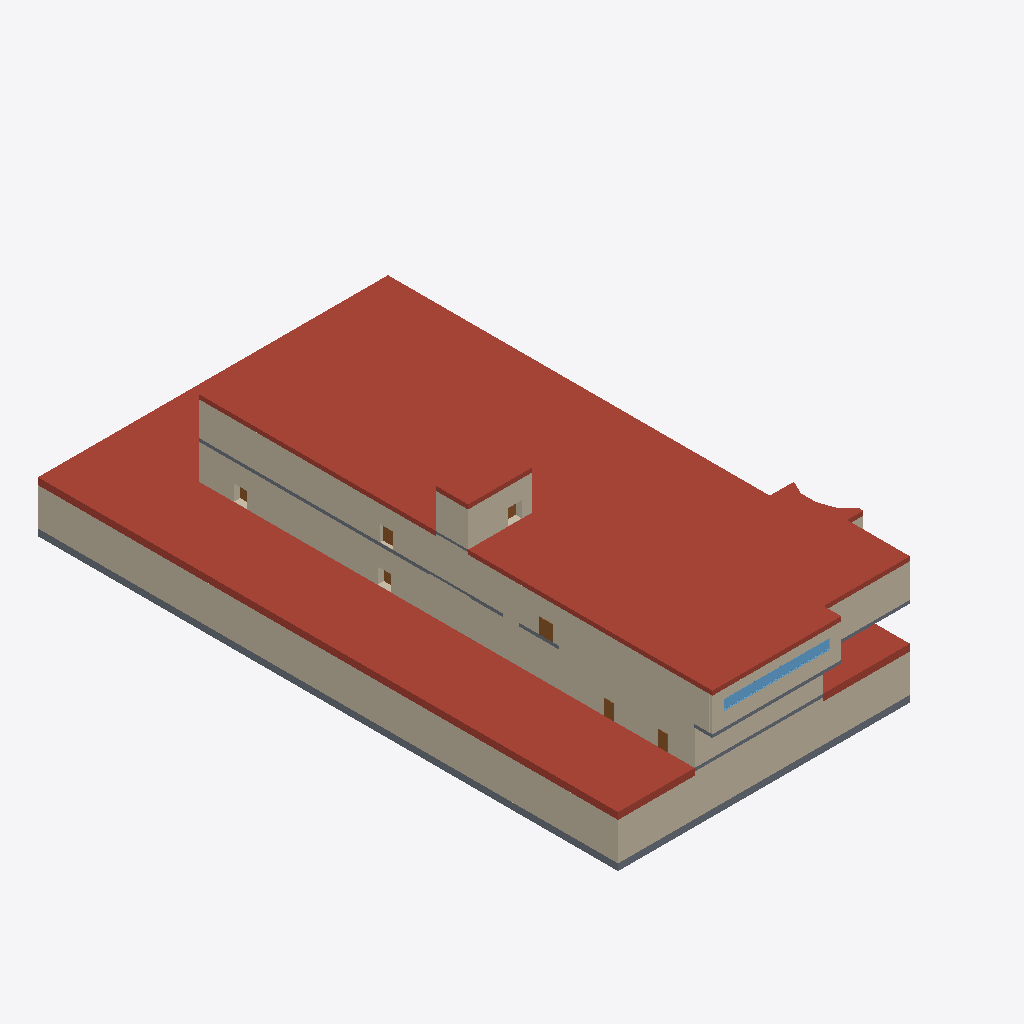
Isometric view of an IFC building model (IFC-SPF (STEP), schema IFC4, length unit centimetre), seen from the south-west, elements coloured by IFC class (only those large enough to see are counted): 25 walls (beige), 22 roofs (red-brown), 13 slabs (grey), 7 doors (brown), 1 window (light blue).
Extent 47.3 m × 80.8 m × 22.4 m (x, y, z). Storeys (5): BuildingStorey_-595cm at -5.95 m; BuildingStorey_5cm at 0.05 m; BuildingStorey_517cm at 5.17 m; BuildingStorey_1029cm at 10.29 m; BuildingStorey_1558cm at 15.58 m. Elements (379): 219 IfcWall, 88 IfcSlab, 47 IfcDoor, 24 IfcRoof, 1 IfcWindow.

HEADER;
FILE_DESCRIPTION(('ViewDefinition [ReferenceView_V1.2]','RevitIdentifiers [ContentGUID: , VersionGUID: 91aad4f8-1b33-43cb-af05-3da3c981c527, NumberOfSaves: 128]','CoordinateReference [CoordinateBase: Shared Coordinates, ProjectSite: Default Site]','ExchangeRequirement [BuildingService]'),'2;1');
FILE_NAME('DigitMan_Model_POLIMI-Edificio10_IFC_ReferenceView.ifc','2024-10-23T17:16:28+01:00',(''),(''),'ODA SDAI 22.12','Autodesk Revit 23.1.50.23 (ITA) - IFC 23.4.0.0','');
FILE_SCHEMA(('IFC4'));
ENDSEC;
DATA;
#27=IFCPROJECT('3$gs5SJ4XC4fi69G$dtmE9',#18,'',$,$,'','',(#22),#71533);
#55=IFCSITE('3$gs5SJ4XC4fi69G$dtmEB',#18,'Default',$,$,#54,$,$,.ELEMENT.,(44,29,18,265686),(11,12,55,490570),0.0,$,$);
#32=IFCBUILDING('3$gs5SJ4XC4fi69G$dtmE8',#18,'Scuola Primaria Piero Calamandrei',$,$,#30,$,'Scuola Primaria Piero Calamandrei',.ELEMENT.,$,$,#31);
#36=IFCBUILDINGSTOREY('18PXJobvfCSviIeLR5hFSi',#18,'BuildingStorey_-595cm',$,'Livello:Livello',#35,$,'BuildingStorey_-595cm',.ELEMENT.,-595.00008);
#40=IFCBUILDINGSTOREY('18PXJobvfCSviIeLR5hFSZ',#18,'BuildingStorey_5cm',$,'Livello:Livello',#39,$,'BuildingStorey_5cm',.ELEMENT.,4.9999392);
#44=IFCBUILDINGSTOREY('18PXJobvfCSviIeLR5hFSY',#18,'BuildingStorey_517cm',$,'Livello:Livello',#43,$,'BuildingStorey_517cm',.ELEMENT.,516.9999312);
#48=IFCBUILDINGSTOREY('18PXJobvfCSviIeLR5hFSX',#18,'BuildingStorey_1029cm',$,'Livello:Livello',#47,$,'BuildingStorey_1029cm',.ELEMENT.,1028.9999232);
#52=IFCBUILDINGSTOREY('09v_v_n4fAFfxJ8nui3e$y',#18,'BuildingStorey_1558cm',$,'Livello:Livello',#51,$,'BuildingStorey_1558cm',.ELEMENT.,1558.0001352000002);
#65561=IFCROOF('18PXJobvfCSviIeLR5hFiY',#18,'Tetto di base:RF_POLIMI-LC_INH-E:466441',$,'Tetto di base:RF_POLIMI-LC_INH-E',#65559,$,'466441',.NOTDEFINED.);
#63927=IFCROOF('18PXJobvfCSviIeLR5hFvZ',#18,'Tetto di base:RF_POLIMI-LC_IH-E:465736',$,'Tetto di base:RF_POLIMI-LC_IH-E',#63925,$,'465736',.NOTDEFINED.);
#64302=IFCROOF('18PXJobvfCSviIeLR5hFb0',#18,'Tetto di base:RF_POLIMI-LC_IH-E:466027',$,'Tetto di base:RF_POLIMI-LC_IH-E',#64300,$,'466027',.NOTDEFINED.);
#65457=IFCROOF('18PXJobvfCSviIeLR5hFZD',#18,'Tetto di base:RF_POLIMI-LC_INH-E:466406',$,'Tetto di base:RF_POLIMI-LC_INH-E',#65455,$,'466406',.NOTDEFINED.);
#15057=IFCWALL('18PXJobvfCSviIeLR5hFTa',#18,'Muro di base:WL_POLIMI-LC_FC300:463439',$,'Muro di base:WL_POLIMI-LC_FC300',#15020,#15056,'463439',.NOTDEFINED.);
#64560=IFCROOF('18PXJobvfCSviIeLR5hFcN',#18,'Tetto di base:RF_POLIMI-LC_IH-E:466108',$,'Tetto di base:RF_POLIMI-LC_IH-E',#64558,$,'466108',.NOTDEFINED.);
#64646=IFCROOF('18PXJobvfCSviIeLR5hFdy',#18,'Tetto di base:RF_POLIMI-LC_IH-E:466135',$,'Tetto di base:RF_POLIMI-LC_IH-E',#64644,$,'466135',.NOTDEFINED.);
#8527=IFCWALL('18PXJobvfCSviIeLR5hFS8',#18,'Muro di base:WL_POLIMI-LC_FC400:463395',$,'Muro di base:WL_POLIMI-LC_FC400',#8457,#8526,'463395',.NOTDEFINED.);
#17118=IFCWALL('18PXJobvfCSviIeLR5hFTB',#18,'Muro di base:WL_POLIMI-LC_EW05:463456',$,'Muro di base:WL_POLIMI-LC_EW05',#17007,#17117,'463456',.NOTDEFINED.);
#64055=IFCROOF('18PXJobvfCSviIeLR5hFx9',#18,'Tetto di base:RF_POLIMI-LC_INH-E:465890',$,'Tetto di base:RF_POLIMI-LC_INH-E',#64053,$,'465890',.NOTDEFINED.);
#9805=IFCWALL('18PXJobvfCSviIeLR5hFS4',#18,'Muro di base:WL_POLIMI-LC_CurtainWall:463407',$,'Muro di base:WL_POLIMI-LC_CurtainWall',#9761,#9804,'463407',.NOTDEFINED.);
#15182=IFCWALL('18PXJobvfCSviIeLR5hFTx',#18,'Muro di base:WL_POLIMI-LC_FC300:463440',$,'Muro di base:WL_POLIMI-LC_FC300',#15148,#15181,'463440',.NOTDEFINED.);
#6117=IFCWALL('18PXJobvfCSviIeLR5hFSx',#18,'Muro di base:WL_POLIMI-LC_CurtainWall:463376',$,'Muro di base:WL_POLIMI-LC_CurtainWall',#6090,#6116,'463376',.NOTDEFINED.);
#11945=IFCWALL('18PXJobvfCSviIeLR5hFSL',#18,'Muro di base:WL_POLIMI-LC_EW02:463422',$,'Muro di base:WL_POLIMI-LC_EW02',#11861,#11944,'463422',.NOTDEFINED.);
#10729=IFCWALL('18PXJobvfCSviIeLR5hFSP',#18,'Muro di base:WL_POLIMI-LC_EW01:463410',$,'Muro di base:WL_POLIMI-LC_EW01',#10624,#10728,'463410',.NOTDEFINED.);
#55788=IFCSLAB('18PXJobvfCSviIeLR5hF45',#18,'Pavimento:FL_POLIMI-LC_GroundFloor:463918',$,'Pavimento:FL_POLIMI-LC_GroundFloor',#55777,#55787,'463918',.FLOOR.);
#12801=IFCWALL('18PXJobvfCSviIeLR5hFTg',#18,'Muro di base:WL_POLIMI-LC_CurtainWall:463425',$,'Muro di base:WL_POLIMI-LC_CurtainWall',#12760,#12800,'463425',.NOTDEFINED.);
#64198=IFCROOF('18PXJobvfCSviIeLR5hFxM',#18,'Tetto di base:RF_POLIMI-LC_INH-E:465917',$,'Tetto di base:RF_POLIMI-LC_INH-E',#64196,$,'465917',.NOTDEFINED.);
#64818=IFCROOF('18PXJobvfCSviIeLR5hFWY',#18,'Tetto di base:RF_POLIMI-LC_IH-E:466185',$,'Tetto di base:RF_POLIMI-LC_IH-E',#64816,$,'466185',.NOTDEFINED.);
#6459=IFCWALL('18PXJobvfCSviIeLR5hFS_',#18,'Muro di base:WL_POLIMI-LC_CurtainWall150:463381',$,'Muro di base:WL_POLIMI-LC_CurtainWall150',#6419,#6458,'463381',.NOTDEFINED.);
#6028=IFCWALL('18PXJobvfCSviIeLR5hFSa',#18,'Muro di base:WL_POLIMI-LC_CurtainWall:463375',$,'Muro di base:WL_POLIMI-LC_CurtainWall',#5988,#6027,'463375',.NOTDEFINED.);
#13287=IFCWALL('18PXJobvfCSviIeLR5hFTk',#18,'Muro di base:WL_POLIMI-LC_EW03:463429',$,'Muro di base:WL_POLIMI-LC_EW03',#13192,#13286,'463429',.NOTDEFINED.);
#64991=IFCROOF('18PXJobvfCSviIeLR5hFWO',#18,'Tetto di base:RF_POLIMI-LC_IH-E:466227',$,'Tetto di base:RF_POLIMI-LC_IH-E',#64989,$,'466227',.NOTDEFINED.);
#65077=IFCROOF('18PXJobvfCSviIeLR5hFXr',#18,'Tetto di base:RF_POLIMI-LC_IH-E:466270',$,'Tetto di base:RF_POLIMI-LC_IH-E',#65075,$,'466270',.NOTDEFINED.);
#55280=IFCSLAB('18PXJobvfCSviIeLR5hFPK',#18,'Pavimento:FL_POLIMI-LC_GroundFloor:463743',$,'Pavimento:FL_POLIMI-LC_GroundFloor',#55269,#55279,'463743',.FLOOR.);
#14959=IFCWALL('18PXJobvfCSviIeLR5hFTb',#18,'Muro di base:WL_POLIMI-LC_FC400:463438',$,'Muro di base:WL_POLIMI-LC_FC400',#14918,#14958,'463438',.NOTDEFINED.);
#14592=IFCWALL('18PXJobvfCSviIeLR5hFTW',#18,'Muro di base:WL_POLIMI-LC_EW02:463435',$,'Muro di base:WL_POLIMI-LC_EW02',#14522,#14591,'463435',.NOTDEFINED.);
#16143=IFCWALL('18PXJobvfCSviIeLR5hFTy',#18,'Muro di base:WL_POLIMI-LC_EW03:463447',$,'Muro di base:WL_POLIMI-LC_EW03',#16064,#16142,'463447',.NOTDEFINED.);
#16331=IFCWALL('18PXJobvfCSviIeLR5hFTp',#18,'Muro di base:WL_POLIMI-LC_EW03:463448',$,'Muro di base:WL_POLIMI-LC_EW03',#16201,#16330,'463448',.NOTDEFINED.);
#14859=IFCWALL('18PXJobvfCSviIeLR5hFTc',#18,'Muro di base:WL_POLIMI-LC_EW03:463437',$,'Muro di base:WL_POLIMI-LC_EW03',#14780,#14858,'463437',.NOTDEFINED.);
#14463=IFCWALL('18PXJobvfCSviIeLR5hFTX',#18,'Muro di base:WL_POLIMI-LC_EW03:463434',$,'Muro di base:WL_POLIMI-LC_EW03',#14384,#14462,'463434',.NOTDEFINED.);
#10959=IFCWINDOW('18PXJobvfCSviIeLR5hFSO',#18,'Windows_Sgl_Plain:WN_1425x135cm:463411',$,'Windows_Sgl_Plain:WN_1425x135cm',#69434,#10955,'463411',134.99988240000013,1425.0000455999996,.WINDOW.,.NOTDEFINED.,$);
#65665=IFCROOF('18PXJobvfCSviIeLR5hFjZ',#18,'Tetto di base:RF_POLIMI-LC_INH-E:466504',$,'Tetto di base:RF_POLIMI-LC_INH-E',#65663,$,'466504',.NOTDEFINED.);
#14721=IFCWALL('18PXJobvfCSviIeLR5hFTd',#18,'Muro di base:WL_POLIMI-LC_EW02:463436',$,'Muro di base:WL_POLIMI-LC_EW02',#14651,#14720,'463436',.NOTDEFINED.);
#56142=IFCSLAB('18PXJobvfCSviIeLR5hF56',#18,'Pavimento:FL_POLIMI-LC_GroundFloor:463981',$,'Pavimento:FL_POLIMI-LC_GroundFloor',#56131,#56141,'463981',.FLOOR.);
#11245=IFCWALL('18PXJobvfCSviIeLR5hFSU',#18,'Muro di base:WL_POLIMI-LC_EW01:463413',$,'Muro di base:WL_POLIMI-LC_EW01',#11175,#11244,'463413',.NOTDEFINED.);
#65249=IFCROOF('18PXJobvfCSviIeLR5hFY7',#18,'Tetto di base:RF_POLIMI-LC_INH-E:466348',$,'Tetto di base:RF_POLIMI-LC_INH-E',#65247,$,'466348',.NOTDEFINED.);
#65977=IFCROOF('18PXJobvfCSviIeLR5hFkk',#18,'Tetto di base:RF_POLIMI-LC_INH-E:466565',$,'Tetto di base:RF_POLIMI-LC_INH-E',#65975,$,'466565',.NOTDEFINED.);
#15740=IFCWALL('18PXJobvfCSviIeLR5hFT_',#18,'Muro di base:WL_POLIMI-LC_EW04:463445',$,'Muro di base:WL_POLIMI-LC_EW04',#15647,#15739,'463445',.NOTDEFINED.);
#16006=IFCWALL('18PXJobvfCSviIeLR5hFTz',#18,'Muro di base:WL_POLIMI-LC_EW03:463446',$,'Muro di base:WL_POLIMI-LC_EW03',#15927,#16005,'463446',.NOTDEFINED.);
#65353=IFCROOF('18PXJobvfCSviIeLR5hFZu',#18,'Tetto di base:RF_POLIMI-LC_INH-E:466387',$,'Tetto di base:RF_POLIMI-LC_INH-E',#65351,$,'466387',.NOTDEFINED.);
#64388=IFCROOF('18PXJobvfCSviIeLR5hFcv',#18,'Tetto di base:RF_POLIMI-LC_IH-E:466066',$,'Tetto di base:RF_POLIMI-LC_IH-E',#64386,$,'466066',.NOTDEFINED.);
#55454=IFCSLAB('18PXJobvfCSviIeLR5hFRD',#18,'Pavimento:FL_POLIMI-LC_InternalFloor_IH-E:463846',$,'Pavimento:FL_POLIMI-LC_InternalFloor_IH-E',#55443,#55453,'463846',.FLOOR.);
#65163=IFCROOF('18PXJobvfCSviIeLR5hFY_',#18,'Tetto di base:RF_POLIMI-LC_IH-E:466325',$,'Tetto di base:RF_POLIMI-LC_IH-E',#65161,$,'466325',.NOTDEFINED.);
#61700=IFCSLAB('18PXJobvfCSviIeLR5hFm8',#18,'Pavimento:FL_POLIMI-LC_InternalFloor IH-IH:465187',$,'Pavimento:FL_POLIMI-LC_InternalFloor IH-IH',#61689,#61699,'465187',.FLOOR.);
#58044=IFCSLAB('18PXJobvfCSviIeLR5hF3l',#18,'Pavimento:FL_POLIMI-LC_InternalFloor_IH-INH:464324',$,'Pavimento:FL_POLIMI-LC_InternalFloor_IH-INH',#58033,#58043,'464324',.FLOOR.);
#64905=IFCROOF('18PXJobvfCSviIeLR5hFWt',#18,'Tetto di base:RF_POLIMI-LC_IH-E:466204',$,'Tetto di base:RF_POLIMI-LC_IH-E',#64903,$,'466204',.NOTDEFINED.);
#61800=IFCSLAB('18PXJobvfCSviIeLR5hFmN',#18,'Pavimento:FL_POLIMI-LC_InternalFloor IH-IH:465212',$,'Pavimento:FL_POLIMI-LC_InternalFloor IH-IH',#61789,#61799,'465212',.FLOOR.);
#16519=IFCWALL('18PXJobvfCSviIeLR5hFTo',#18,'Muro di base:WL_POLIMI-LC_EW05:463449',$,'Muro di base:WL_POLIMI-LC_EW05',#16389,#16518,'463449',.NOTDEFINED.);
#13133=IFCWALL('18PXJobvfCSviIeLR5hFTl',#18,'Muro di base:WL_POLIMI-LC_EW02:463428',$,'Muro di base:WL_POLIMI-LC_EW02',#13063,#13132,'463428',.NOTDEFINED.);
#10534=IFCDOOR('18PXJobvfCSviIeLR5hFSR',#18,'Doors_ExtDbl_Flush:DR_5486x6400cm-2shutters:463408',$,'Doors_ExtDbl_Flush:DR_5486x6400cm-2shutters',#69414,#10530,'463408',209.99988479999996,179.99994479999978,.DOOR.,.DOUBLE_DOOR_SINGLE_SWING.,$);
#55128=IFCSLAB('18PXJobvfCSviIeLR5hFOV',#18,'Pavimento:FL_POLIMI-LC_InternalFloor_IH-E:463668',$,'Pavimento:FL_POLIMI-LC_InternalFloor_IH-E',#55117,#55127,'463668',.FLOOR.);
#66185=IFCROOF('18PXJobvfCSviIeLR5hFk4',#18,'Tetto di base:RF_POLIMI-LC_INH-E:466607',$,'Tetto di base:RF_POLIMI-LC_INH-E',#66183,$,'466607',.NOTDEFINED.);
#66081=IFCROOF('18PXJobvfCSviIeLR5hFkt',#18,'Tetto di base:RF_POLIMI-LC_INH-E:466588',$,'Tetto di base:RF_POLIMI-LC_INH-E',#66079,$,'466588',.NOTDEFINED.);
#64474=IFCROOF('18PXJobvfCSviIeLR5hFc2',#18,'Tetto di base:RF_POLIMI-LC_IH-E:466089',$,'Tetto di base:RF_POLIMI-LC_IH-E',#64472,$,'466089',.NOTDEFINED.);
#6175=IFCDOOR('18PXJobvfCSviIeLR5hFSw',#18,'Doors_ExtDbl_Flush:DR_3809x6400cm-2shutters:463377',$,'Doors_ExtDbl_Flush:DR_3809x6400cm-2shutters',#69309,#6171,'463377',209.99988479999996,125.00000400000046,.DOOR.,.DOUBLE_DOOR_SINGLE_SWING.,$);
#6229=IFCDOOR('18PXJobvfCSviIeLR5hFSv',#18,'Doors_ExtDbl_Flush:DR_3809x6400cm-2shutters:463378',$,'Doors_ExtDbl_Flush:DR_3809x6400cm-2shutters',#69330,#6225,'463378',209.99988479999996,125.00000400000002,.DOOR.,.DOUBLE_DOOR_SINGLE_SWING.,$);
#12713=IFCDOOR('18PXJobvfCSviIeLR5hFSK',#18,'Doors_ExtDbl_Flush:DR_5486x6400cm-2shutters:463423',$,'Doors_ExtDbl_Flush:DR_5486x6400cm-2shutters',#69497,#12709,'463423',209.99988479999996,179.99994479999984,.DOOR.,.DOUBLE_DOOR_SINGLE_SWING.,$);
#62068=IFCSLAB('18PXJobvfCSviIeLR5hFoZ',#18,'Pavimento:FL_POLIMI-LC_InternalFloor_IH-IH_Toilet:465288',$,'Pavimento:FL_POLIMI-LC_InternalFloor_IH-IH_Toilet',#62057,#62067,'465288',.FLOOR.);
#14062=IFCDOOR('18PXJobvfCSviIeLR5hFTj',#18,'Doors_ExtDbl_Flush:DR_5486x6400cm-2shutters:463430',$,'Doors_ExtDbl_Flush:DR_5486x6400cm-2shutters',#69518,#14058,'463430',209.99988479999988,179.99994479999978,.DOOR.,.DOUBLE_DOOR_SINGLE_SWING.,$);
#59646=IFCSLAB('18PXJobvfCSviIeLR5hF9L',#18,'Pavimento:FL_POLIMI-LC_InternalFloor IH-IH:464766',$,'Pavimento:FL_POLIMI-LC_InternalFloor IH-IH',#59635,#59645,'464766',.FLOOR.);
#62564=IFCSLAB('18PXJobvfCSviIeLR5hFyk',#18,'Pavimento:Default:465413',$,'Pavimento:Default',#62551,#62563,'465413',.FLOOR.);
#61958=IFCSLAB('18PXJobvfCSviIeLR5hFn9',#18,'Pavimento:Default:465250',$,'Pavimento:Default',#61945,#61957,'465250',.FLOOR.);
#7463=IFCWALL('18PXJobvfCSviIeLR5hFSr',#18,'Muro di base:WL_POLIMI-LC_CurtainWall150:463390',$,'Muro di base:WL_POLIMI-LC_CurtainWall150',#7423,#7462,'463390',.NOTDEFINED.);
#17844=IFCDOOR('18PXJobvfCSviIeLR5hFTA',#18,'Doors_ExtDbl_Flush:DR_5486x6400cm-2shutters:463457',$,'Doors_ExtDbl_Flush:DR_5486x6400cm-2shutters',#69623,#17840,'463457',209.99988479999996,179.99994479999978,.DOOR.,.DOUBLE_DOOR_SINGLE_SWING.,$);
#17898=IFCDOOR('18PXJobvfCSviIeLR5hFT8',#18,'Doors_ExtDbl_Flush:DR_5486x6400cm-2shutters:463459',$,'Doors_ExtDbl_Flush:DR_5486x6400cm-2shutters',#69644,#17894,'463459',209.99988479999996,179.99994479999984,.DOOR.,.DOUBLE_DOOR_SINGLE_SWING.,$);
#64732=IFCROOF('18PXJobvfCSviIeLR5hFd5',#18,'Tetto di base:RF_POLIMI-LC_IH-E:466158',$,'Tetto di base:RF_POLIMI-LC_IH-E',#64730,$,'466158',.NOTDEFINED.);
#62364=IFCSLAB('18PXJobvfCSviIeLR5hFpq',#18,'Pavimento:FL_POLIMI-LC_InternalFloor_IH-IH_Toilet:465375',$,'Pavimento:FL_POLIMI-LC_InternalFloor_IH-IH_Toilet',#62353,#62363,'465375',.FLOOR.);
ENDSEC;
